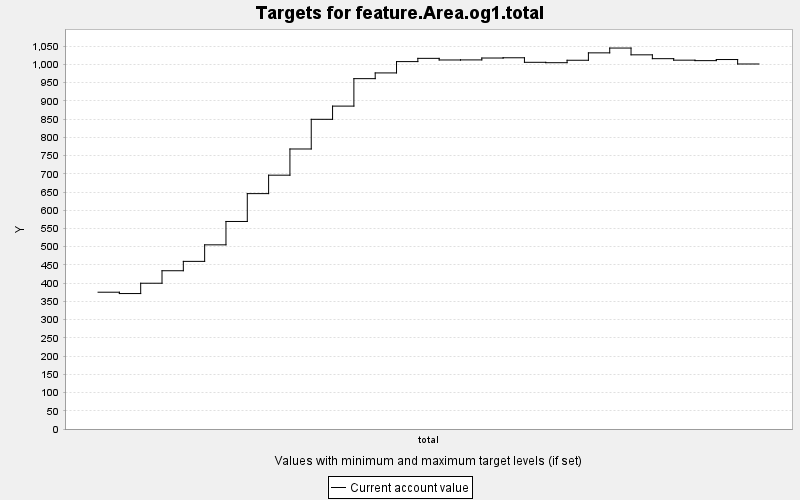

Source data for this figure (header and first rows):
TARGET, PERIOD, YEAR, PERIODWIDTH, MINIMUM, MAXIMUM, MINWEIGHT, MAXWEIGHT, CURRENT, SUMMARY
feature.Area.og1.total, 0, 0, 10.0, 0.0, 10000, 1.0, 1.0, 375.2, 0.0
feature.Area.og1.total, 1, 10, 10.0, 0.0, 10000, 1.0, 1.0, 371.5, 0.0
feature.Area.og1.total, 2, 20, 10.0, 0.0, 10000, 1.0, 1.0, 399.8, 0.0
feature.Area.og1.total, 3, 30, 10.0, 0.0, 10000, 1.0, 1.0, 434.1, 0.0
feature.Area.og1.total, 4, 40, 10.0, 0.0, 10000, 1.0, 1.0, 459.8, 0.0
feature.Area.og1.total, 5, 50, 10.0, 0.0, 10000, 1.0, 1.0, 505.1, 0.0
feature.Area.og1.total, 6, 60, 10.0, 0.0, 10000, 1.0, 1.0, 569.2, 0.0
feature.Area.og1.total, 7, 70, 10.0, 0.0, 10000, 1.0, 1.0, 645.6, 0.0
feature.Area.og1.total, 8, 80, 10.0, 0.0, 10000, 1.0, 1.0, 696.2, 0.0
feature.Area.og1.total, 9, 90, 10.0, 0.0, 10000, 1.0, 1.0, 768, 0.0
feature.Area.og1.total, 10, 100, 10.0, 0.0, 10000, 1.0, 1.0, 849.4, 0.0
feature.Area.og1.total, 11, 110, 10.0, 0.0, 10000, 1.0, 1.0, 885.6, 0.0
feature.Area.og1.total, 12, 120, 10.0, 0.0, 10000, 1.0, 1.0, 960.9, 0.0
feature.Area.og1.total, 13, 130, 10.0, 0.0, 10000, 1.0, 1.0, 976.6, 0.0
feature.Area.og1.total, 14, 140, 10.0, 0.0, 10000, 1.0, 1.0, 1008, 0.0
feature.Area.og1.total, 15, 150, 10.0, 0.0, 10000, 1.0, 1.0, 1017, 0.0
feature.Area.og1.total, 16, 160, 10.0, 0.0, 10000, 1.0, 1.0, 1012, 0.0
feature.Area.og1.total, 17, 170, 10.0, 0.0, 10000, 1.0, 1.0, 1012, 0.0
feature.Area.og1.total, 18, 180, 10.0, 0.0, 10000, 1.0, 1.0, 1018, 0.0
feature.Area.og1.total, 19, 190, 10.0, 0.0, 10000, 1.0, 1.0, 1018, 0.0
feature.Area.og1.total, 20, 200, 10.0, 0.0, 10000, 1.0, 1.0, 1006, 0.0
feature.Area.og1.total, 21, 210, 10.0, 0.0, 10000, 1.0, 1.0, 1005, 0.0
feature.Area.og1.total, 22, 220, 10.0, 0.0, 10000, 1.0, 1.0, 1011, 0.0
feature.Area.og1.total, 23, 230, 10.0, 0.0, 10000, 1.0, 1.0, 1032, 0.0
feature.Area.og1.total, 24, 240, 10.0, 0.0, 10000, 1.0, 1.0, 1045, 0.0
feature.Area.og1.total, 25, 250, 10.0, 0.0, 10000, 1.0, 1.0, 1026, 0.0
feature.Area.og1.total, 26, 260, 10.0, 0.0, 10000, 1.0, 1.0, 1016, 0.0
feature.Area.og1.total, 27, 270, 10.0, 0.0, 10000, 1.0, 1.0, 1012, 0.0
feature.Area.og1.total, 28, 280, 10.0, 0.0, 10000, 1.0, 1.0, 1010, 0.0
feature.Area.og1.total, 29, 290, 10.0, 0.0, 10000, 1.0, 1.0, 1013, 0.0
feature.Area.og1.total, 30, 300, 10.0, 0.0, 10000, 1.0, 1.0, 1001, 0.0
